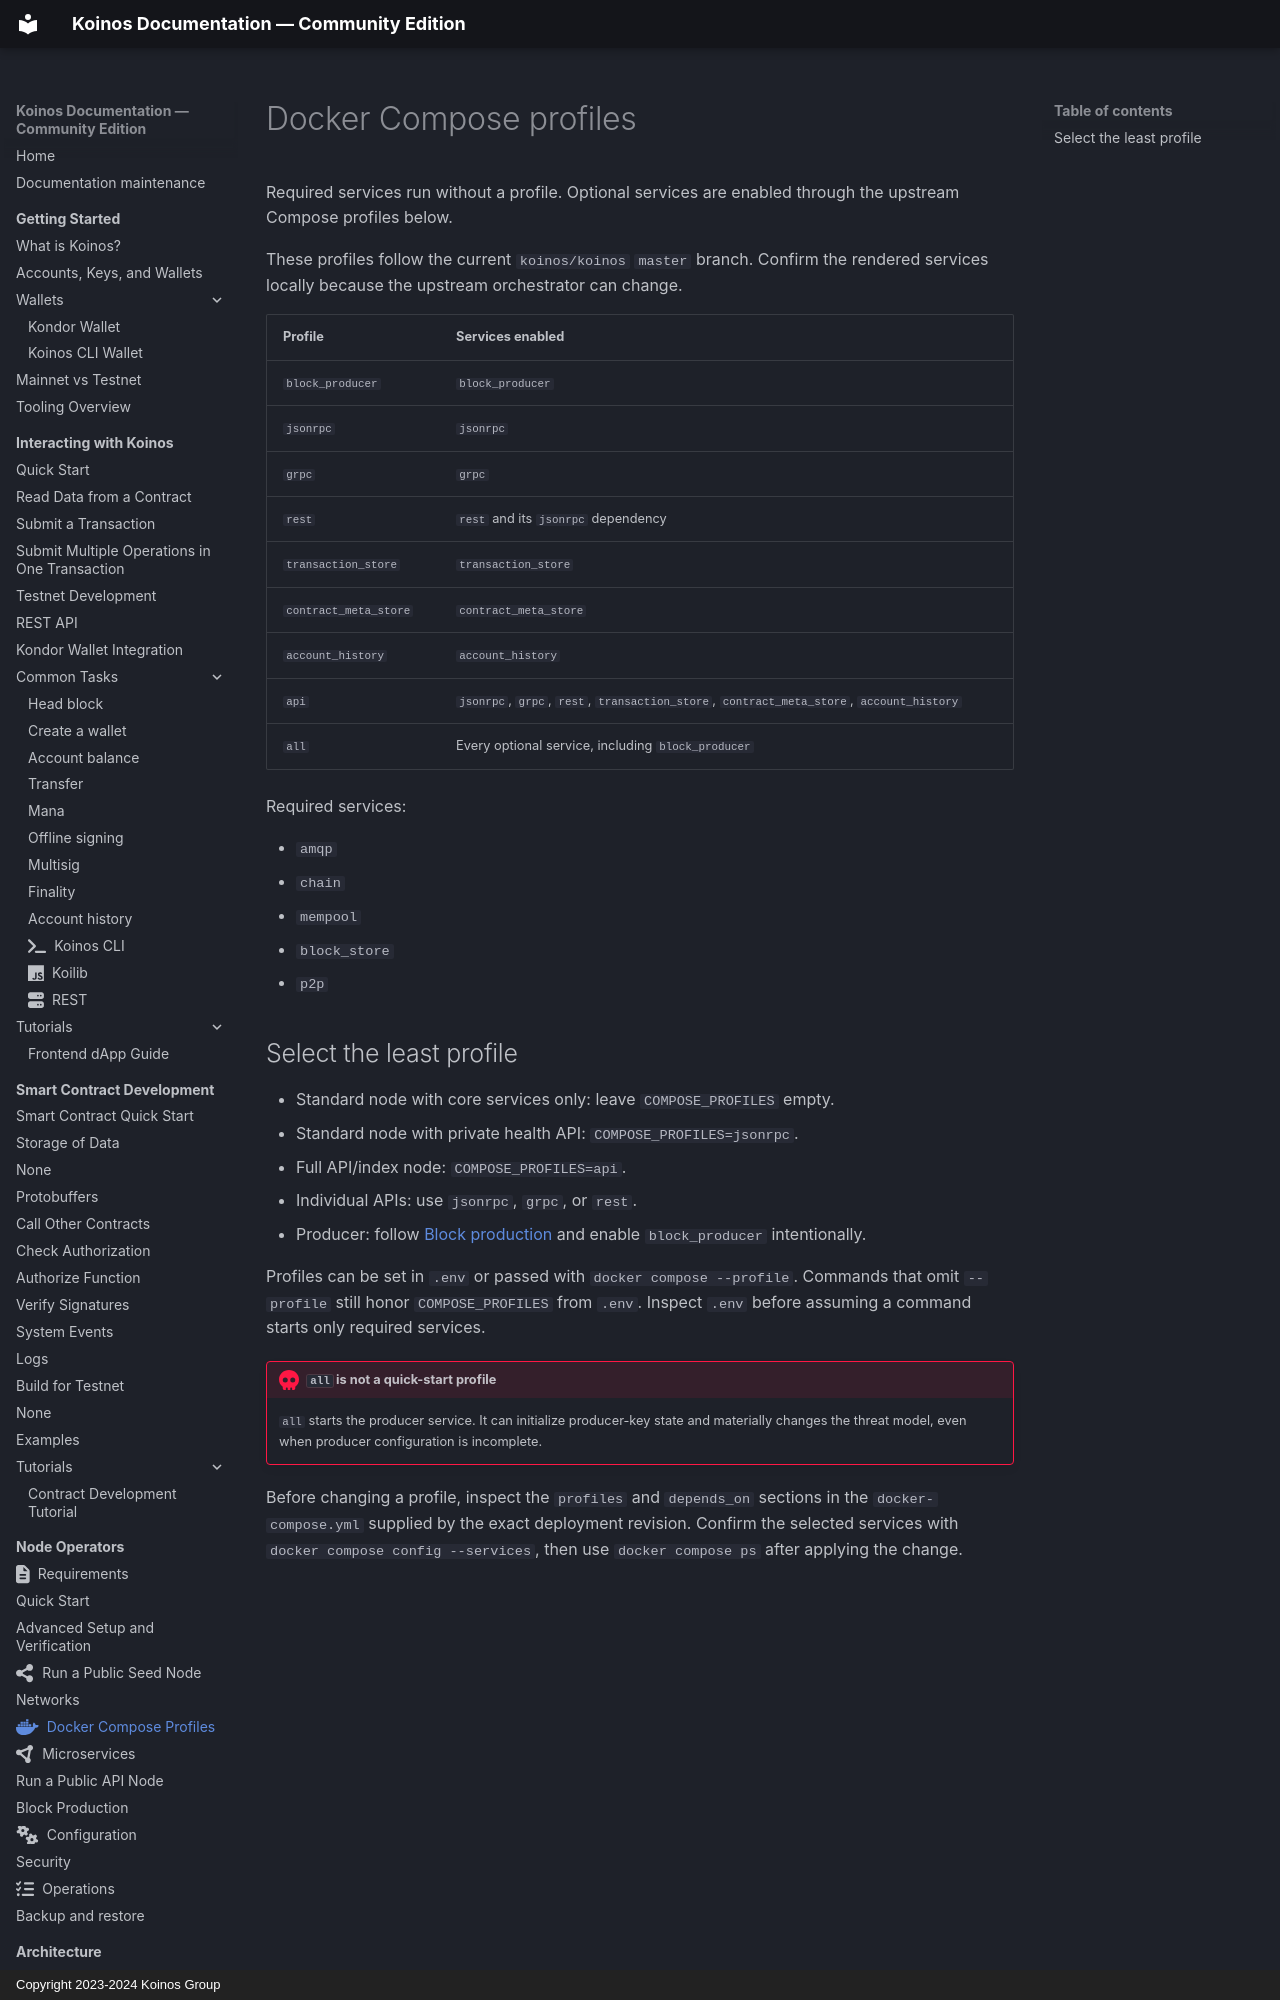

repository: pgarciagon/koinos-docs · page: nodes/docker-profiles/index.html · generator: mkdocs · copyright: Copyright 2023-2024 Koinos Group

---
icon: fontawesome/brands/docker
---

# Docker Compose profiles

Required services run without a profile. Optional services are enabled through
the upstream Compose profiles below.

These profiles follow the current `koinos/koinos` `master` branch. Confirm the
rendered services locally because the upstream orchestrator can change.

| Profile | Services enabled |
| --- | --- |
| `block_producer` | `block_producer` |
| `jsonrpc` | `jsonrpc` |
| `grpc` | `grpc` |
| `rest` | `rest` and its `jsonrpc` dependency |
| `transaction_store` | `transaction_store` |
| `contract_meta_store` | `contract_meta_store` |
| `account_history` | `account_history` |
| `api` | `jsonrpc`, `grpc`, `rest`, `transaction_store`, `contract_meta_store`, `account_history` |
| `all` | Every optional service, including `block_producer` |

Required services:

- `amqp`
- `chain`
- `mempool`
- `block_store`
- `p2p`
